The GitHub repository naoutix/mushroom_network contains a labelled image folder "data" with 10 categories: agaricus bisporus, amanita muscaria, boletus edulis, cantharellus cibarius, entoloma sinuatum, lactarius deliciosus, lycoperdon perlatum, macrolepiota procera, morchella esculenta, rubroboletus satanas. Examples follow, each with its label.

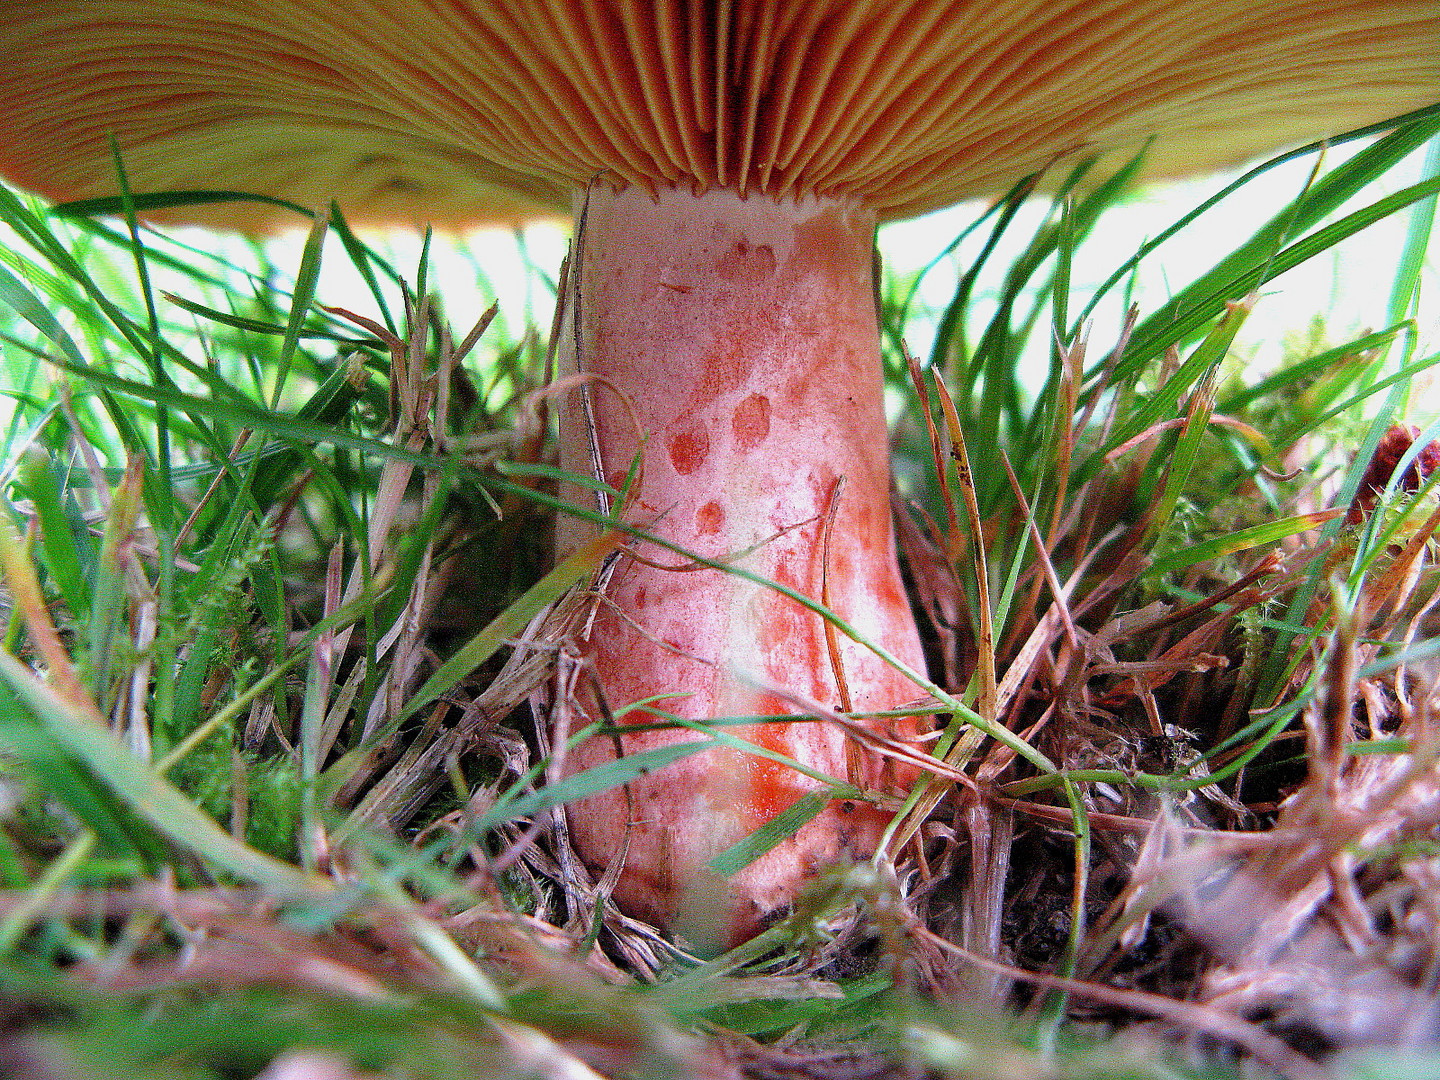
Label: lactarius deliciosus

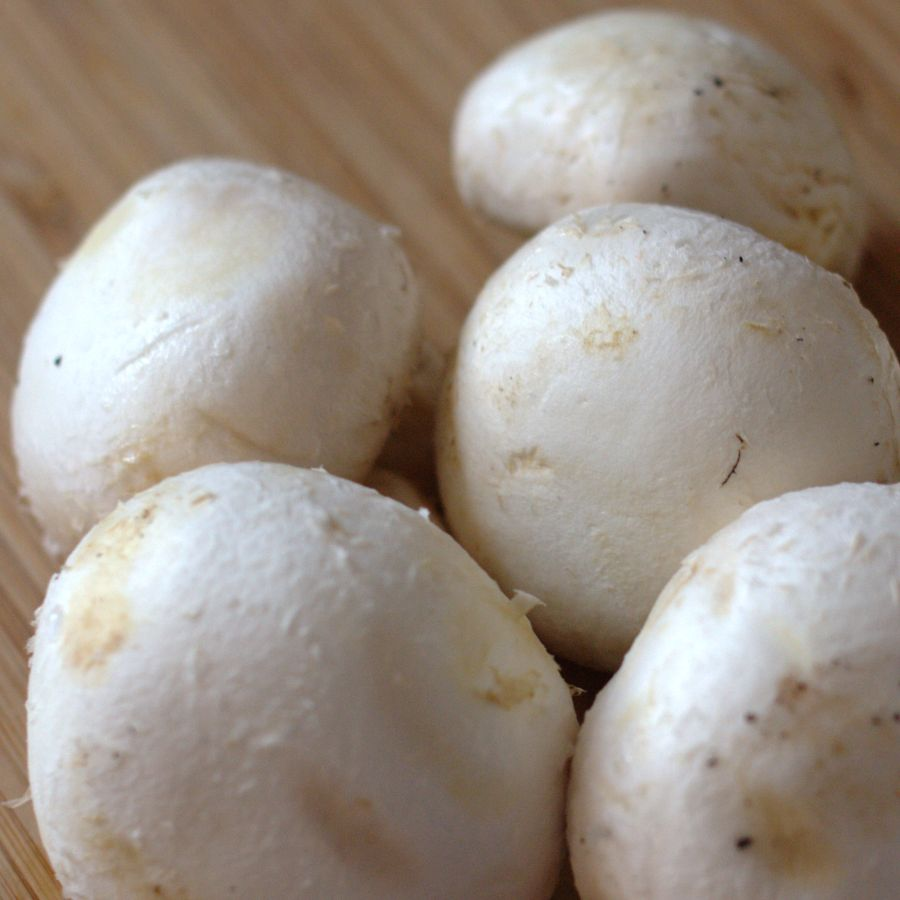
Label: agaricus bisporus

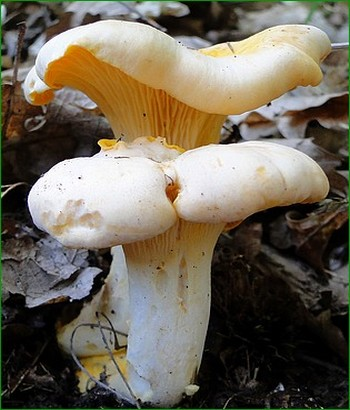
Label: cantharellus cibarius

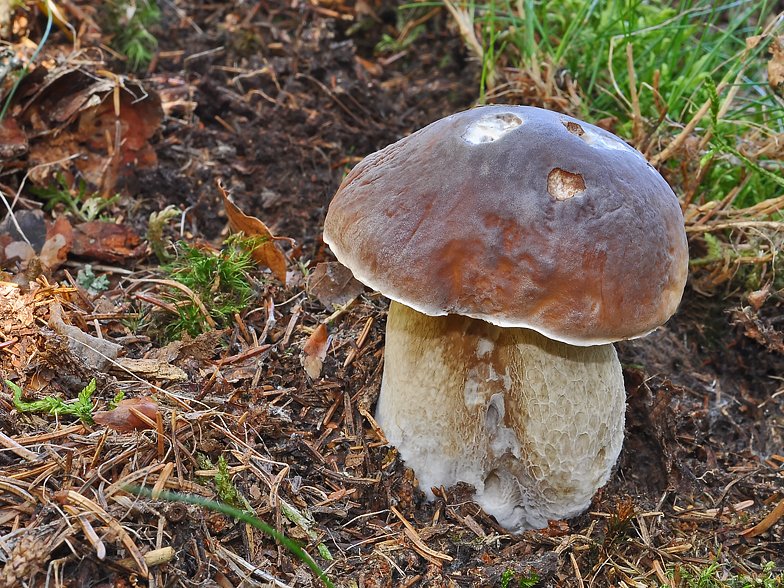
Label: boletus edulis

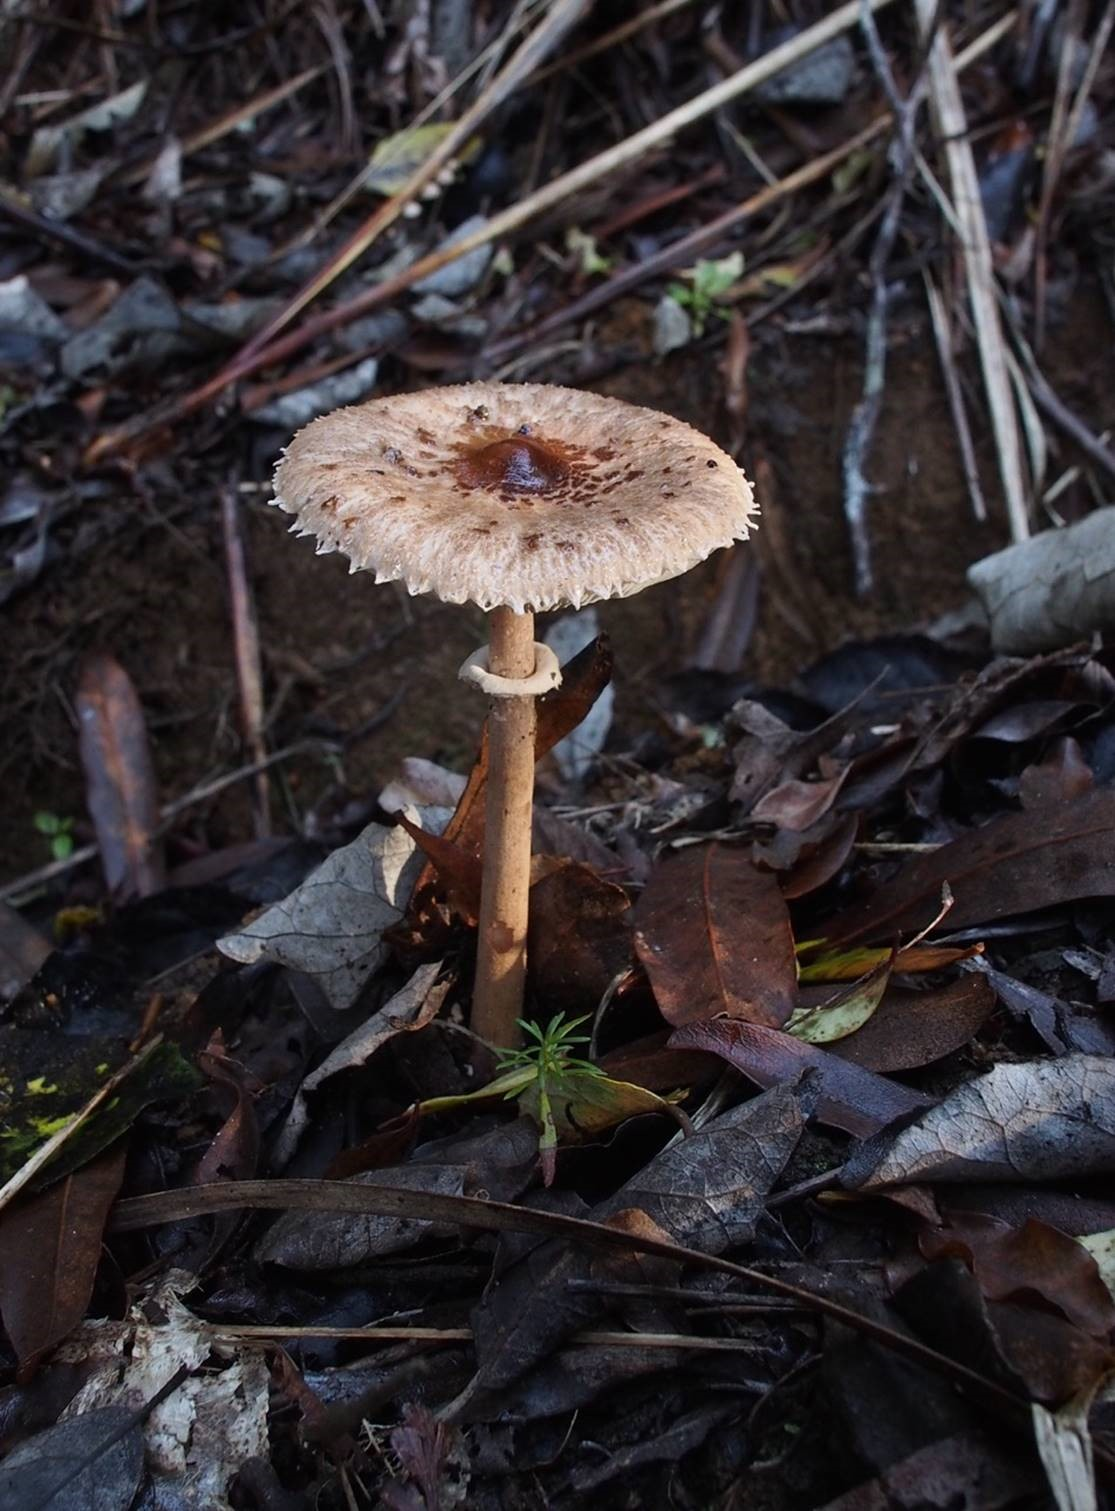
Label: macrolepiota procera

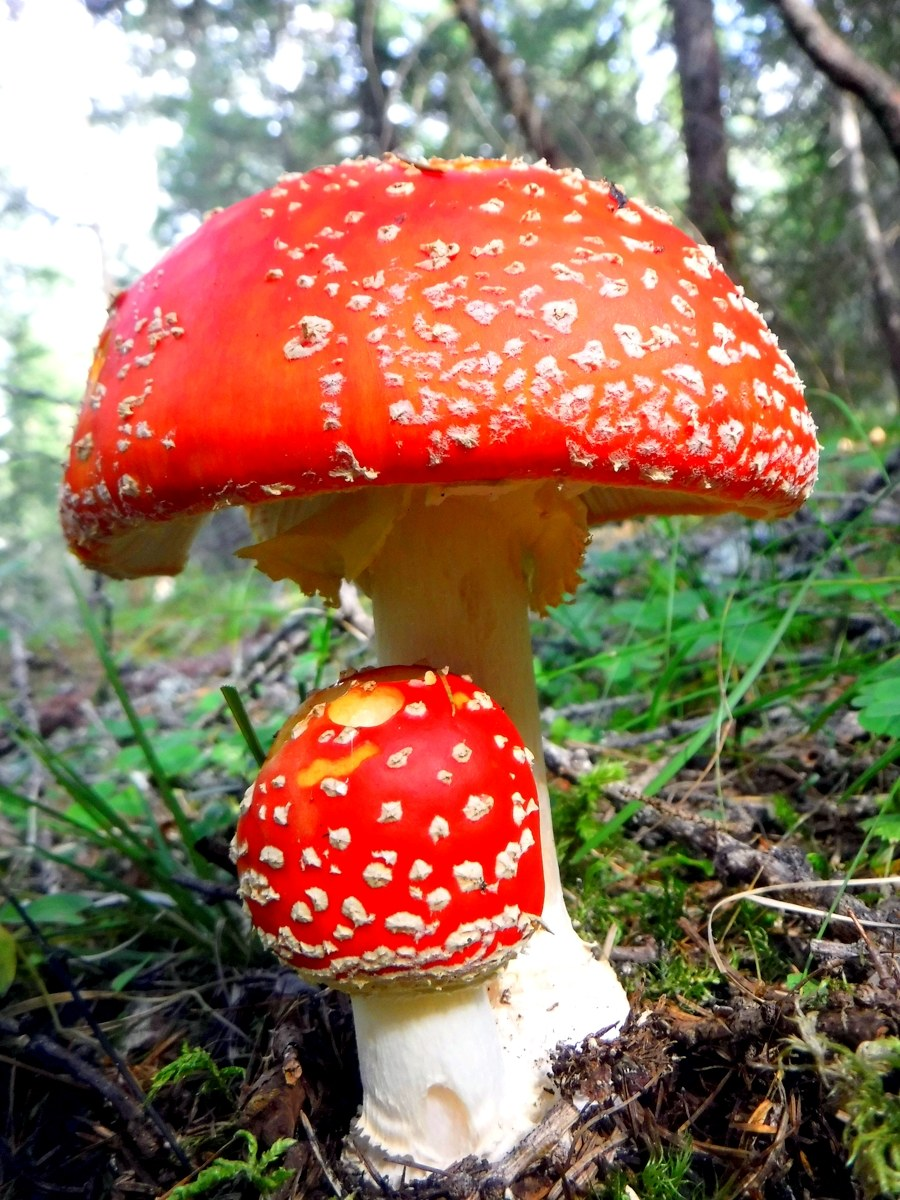
Label: amanita muscaria
